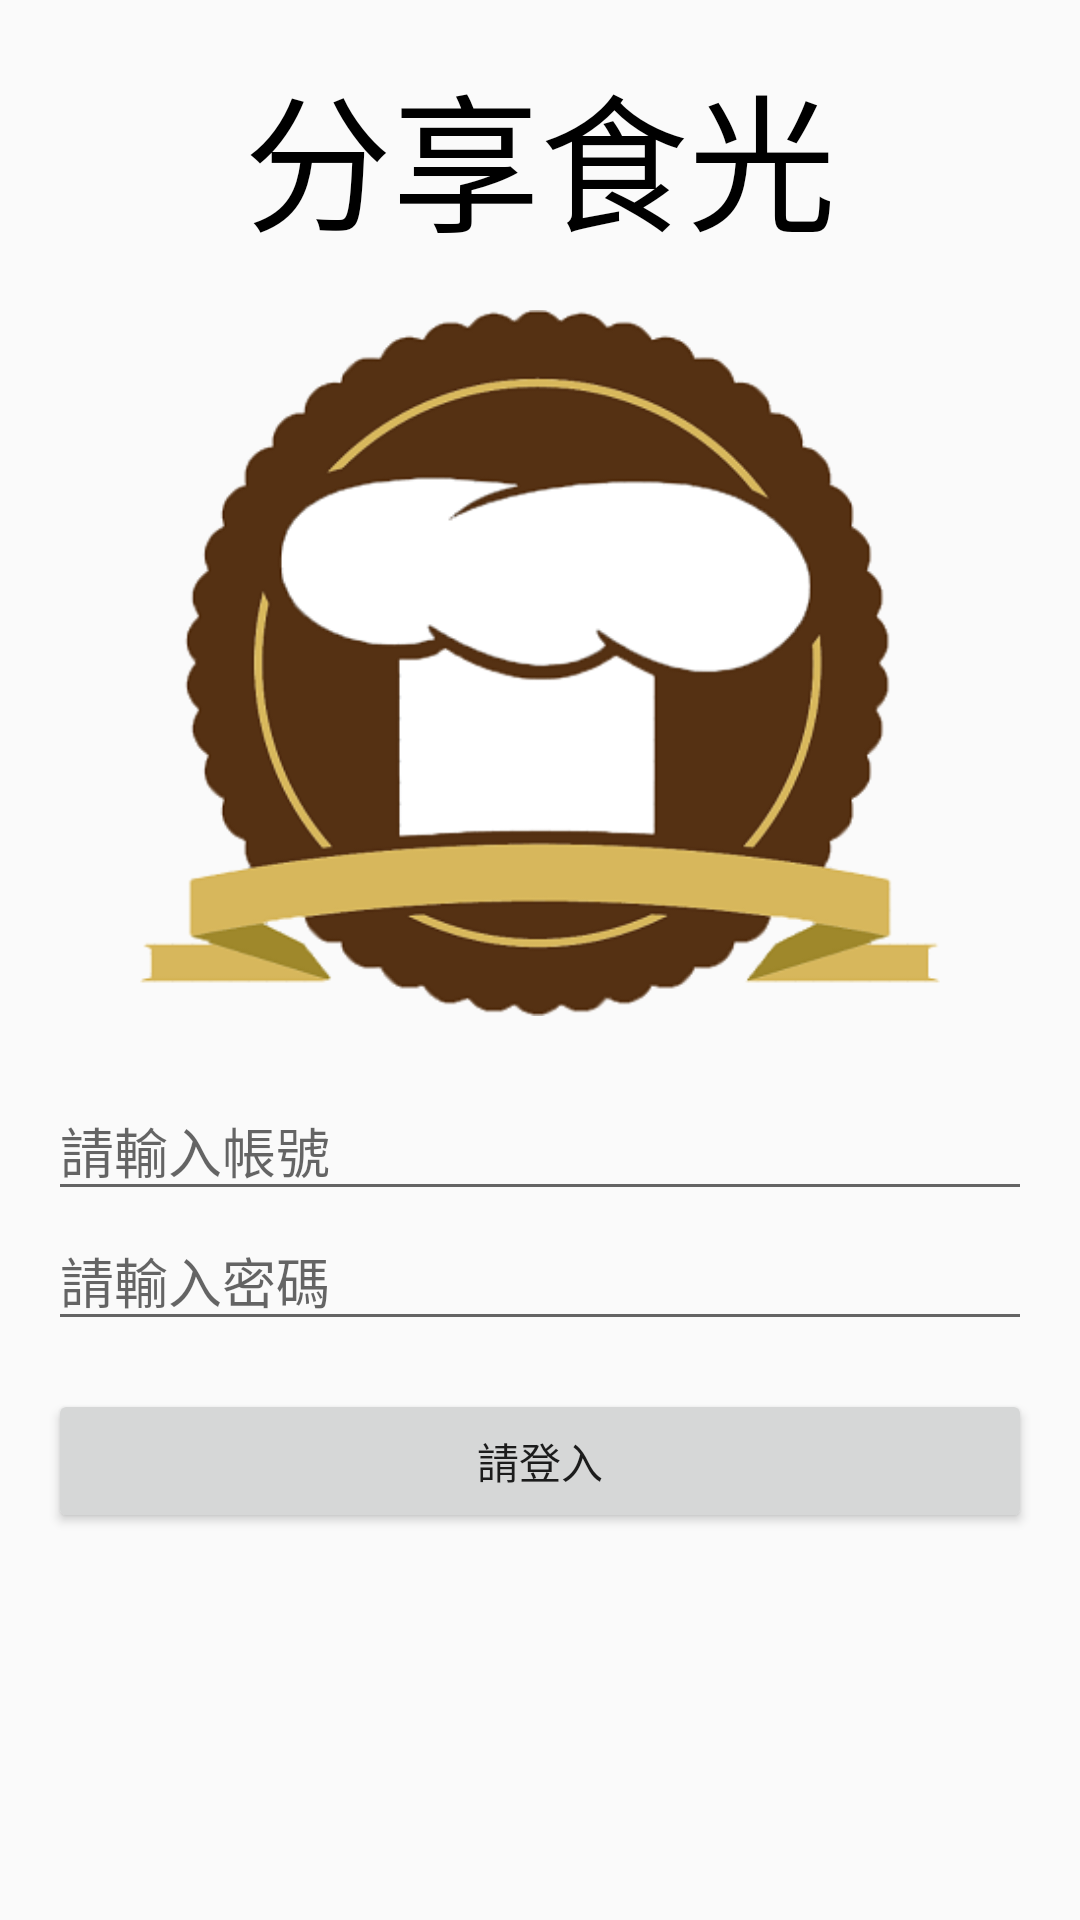

Layout XML and referenced resources for this Android screen:
<!-- AndroidManifest.xml: application theme AppTheme -->
<!-- res/layout/login_activity.xml -->
<?xml version="1.0" encoding="utf-8"?>
<LinearLayout xmlns:android="http://schemas.android.com/apk/res/android"
    android:id="@+id/linearLayout"
    android:layout_width="match_parent"
    android:layout_height="match_parent"
    android:padding="16dp"
    android:orientation="vertical">
    <TextView
        android:layout_width="wrap_content"
        android:layout_height="wrap_content"
        android:text="分享食光"
        android:textSize="24pt"
        android:layout_gravity="center"
        android:textColor="@color/black" />
    <ImageView
        android:layout_width="800px"
        android:layout_height="800px"
        android:src="@drawable/new_logo3"
        android:layout_gravity="center"/>

    <EditText
        android:id="@+id/et_login_member_mem_ac"
        android:layout_width="match_parent"
        android:layout_height="wrap_content"
        android:layout_marginTop="6dp"
        android:hint="@string/hint_etUser">

    </EditText>

    <EditText
        android:id="@+id/et_login_member_mem_pw"
        android:layout_width="match_parent"
        android:layout_height="wrap_content"
        android:hint="@string/hint_etPassword"
        android:inputType="textPassword" />

    <Button
        android:id="@+id/bt_login"
        android:layout_width="match_parent"
        android:layout_height="wrap_content"
        android:layout_marginTop="16dp"
        android:text="@string/text_Login" />

    <TextView
        android:id="@+id/tv_login_message"
        android:layout_width="match_parent"
        android:layout_height="wrap_content"
        android:layout_marginTop="16dp" />

</LinearLayout>
<!-- resources referenced by this layout -->
<resources>
  <color name="black">#000</color>
  <!-- drawable new_logo3: png bitmap (drawable, 38232 bytes) -->
  <string name="hint_etPassword">請輸入密碼</string>
  <string name="hint_etUser">請輸入帳號</string>
  <string name="text_Login">請登入</string>
  <style name="AppTheme" parent="Theme.AppCompat.Light.NoActionBar">
          
          <item name="colorPrimary">@color/orange</item>
          <item name="colorPrimaryDark">@android:color/holo_orange_dark</item>
  
          
          
          
          <item name="colorAccent">@color/colorAccent</item>
  
      </style>
  <color name="orange">#FA0</color>
  <color name="colorAccent">#FF4081</color>
</resources>
